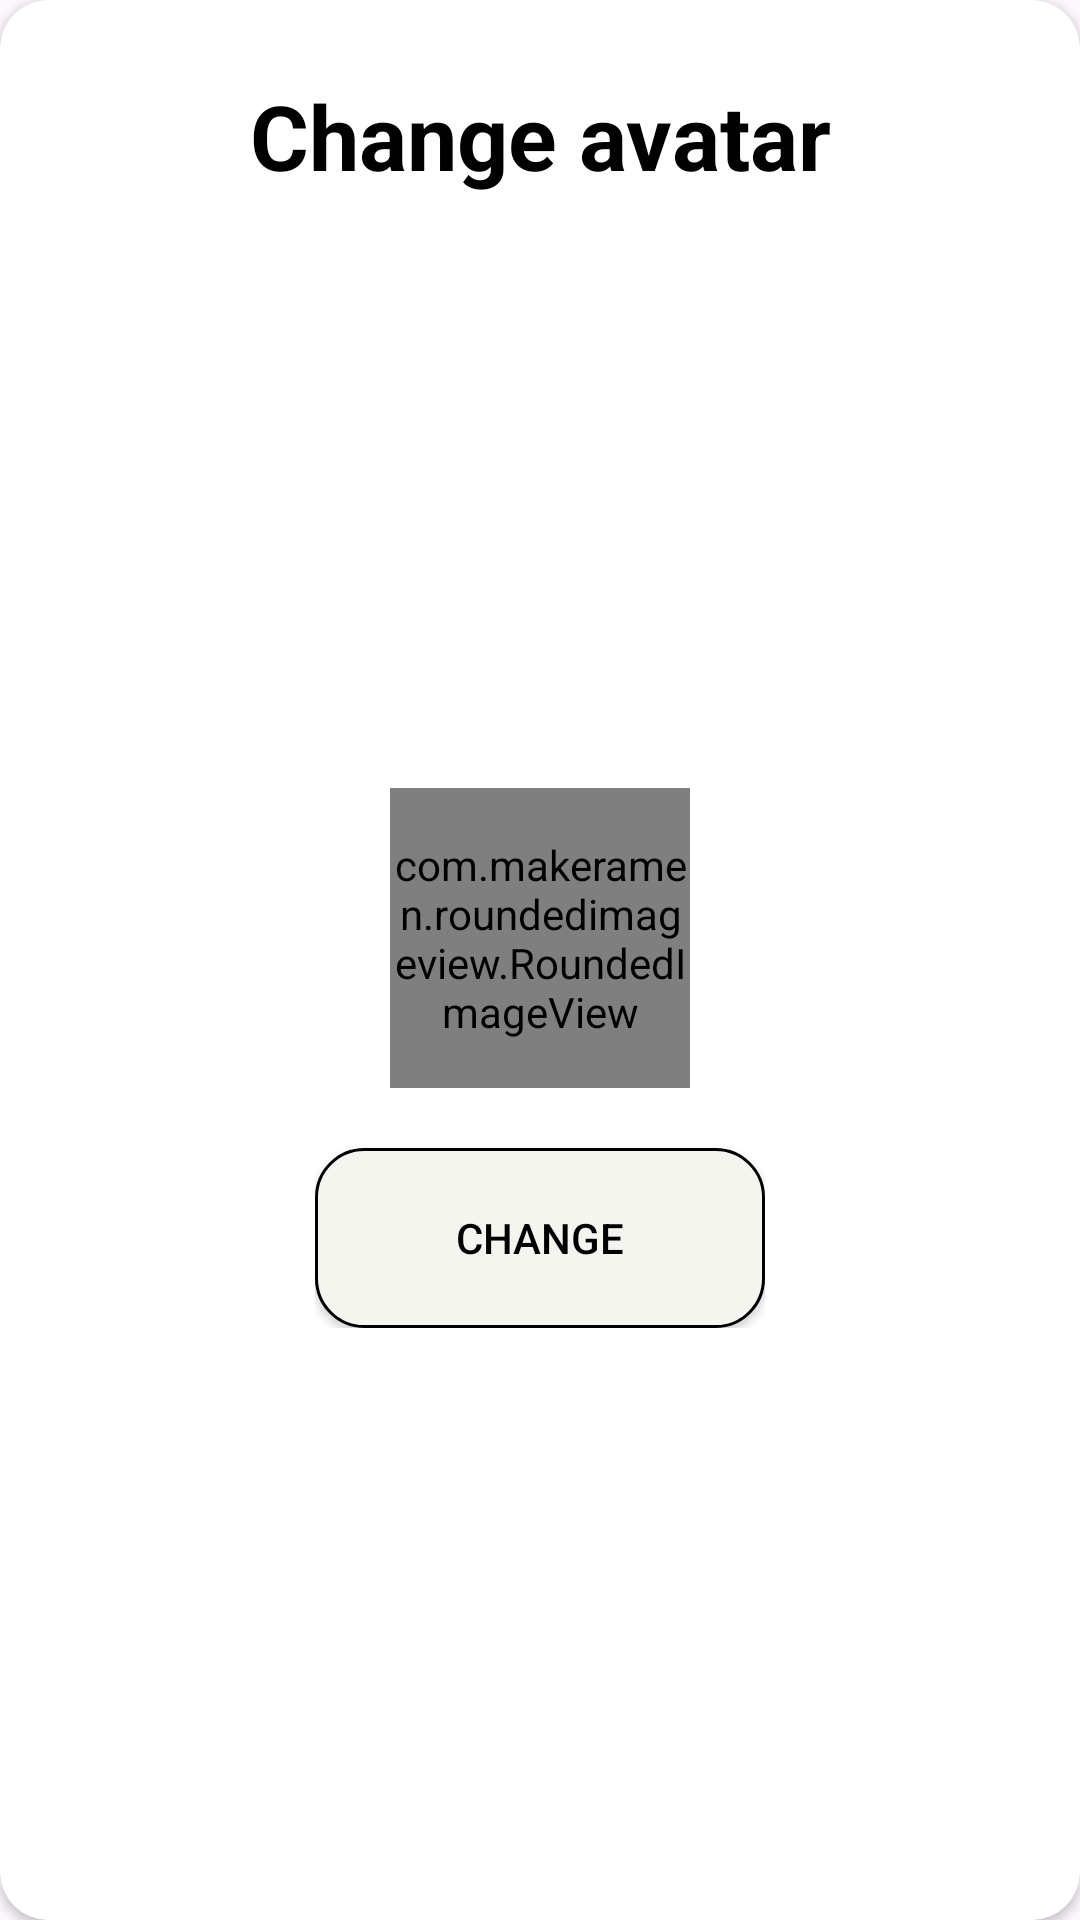

The Android layout XML behind this screen, and the referenced resources:
<!-- AndroidManifest.xml: application theme Theme.Intern_2024 -->
<!-- res/layout/custom_dialog_box_change_avatar.xml -->
<?xml version="1.0" encoding="utf-8"?>
<androidx.cardview.widget.CardView xmlns:android="http://schemas.android.com/apk/res/android"
    android:layout_width="match_parent"
    android:layout_height="match_parent"
    xmlns:app="http://schemas.android.com/apk/res-auto"
    app:cardCornerRadius="16dp"
    android:layout_margin="17dp">

    <androidx.constraintlayout.widget.ConstraintLayout
        android:layout_width="match_parent"
        android:layout_height="match_parent">
        <ImageView
            android:id="@+id/close_button"
            android:layout_width="wrap_content"
            android:layout_height="wrap_content"
            android:src="@drawable/ic_close"
            app:layout_constraintEnd_toEndOf="parent"
            app:layout_constraintTop_toTopOf="parent"
            android:layout_margin="16dp" />

        <TextView
            android:id="@+id/textview_1"
            android:layout_width="wrap_content"
            android:layout_height="wrap_content"
            android:layout_marginTop="25dp"
            android:text="@string/change_avatar"
            android:textColor="@color/black"
            android:textSize="30sp"
            android:textStyle="bold"
            app:layout_constraintEnd_toEndOf="parent"
            app:layout_constraintStart_toStartOf="parent"
            app:layout_constraintTop_toTopOf="parent" />

        <LinearLayout
            android:layout_width="wrap_content"
            android:layout_height="wrap_content"
            android:layout_marginVertical="30dp"
            android:orientation="vertical"
            app:layout_constraintBottom_toBottomOf="parent"
            app:layout_constraintEnd_toEndOf="parent"
            app:layout_constraintStart_toStartOf="parent"
            app:layout_constraintTop_toBottomOf="@+id/textview_1">


            <LinearLayout
                android:layout_width="match_parent"
                android:layout_height="match_parent"
                android:layout_weight="1"
                android:gravity="center">
                <com.makeramen.roundedimageview.RoundedImageView
                    android:id="@+id/change_avatar"
                    android:layout_width="100dp"
                    android:layout_height="100dp"
                    android:scaleType="centerCrop"
                    app:riv_oval="true"
                    app:riv_border_color="@color/black"
                    app:riv_border_width="0.1dp" />
            </LinearLayout>

            <androidx.appcompat.widget.AppCompatButton
                android:id="@+id/change_button"
                android:layout_width="150dp"
                android:layout_height="60dp"
                android:layout_gravity="center"
                android:layout_marginTop="20dp"
                android:background="@drawable/button_form_login"
                android:text="@string/change"
                android:textColor="@color/black" />

        </LinearLayout>

    </androidx.constraintlayout.widget.ConstraintLayout>

</androidx.cardview.widget.CardView>
<!-- resources referenced by this layout -->
<resources>
  <color name="black">#FF000000</color>
  <!-- drawable button_form_login (drawable) -->
  <?xml version="1.0" encoding="utf-8"?>
  <shape xmlns:android="http://schemas.android.com/apk/res/android">
      <solid android:color="@color/green_2" />
      <stroke
          android:width="1dp"
          android:color="@color/black" />
      <corners android:radius="16dp" />
  </shape>
  <string name="change">Change</string>
  <string name="change_avatar">Change avatar</string>
  <style name="Theme.Intern_2024" parent="Base.Theme.Intern_2024" />
  <color name="green_2">#F5F5EF</color>
  <style name="Base.Theme.Intern_2024" parent="Theme.Material3.DayNight.NoActionBar">
          
          
      </style>
</resources>
